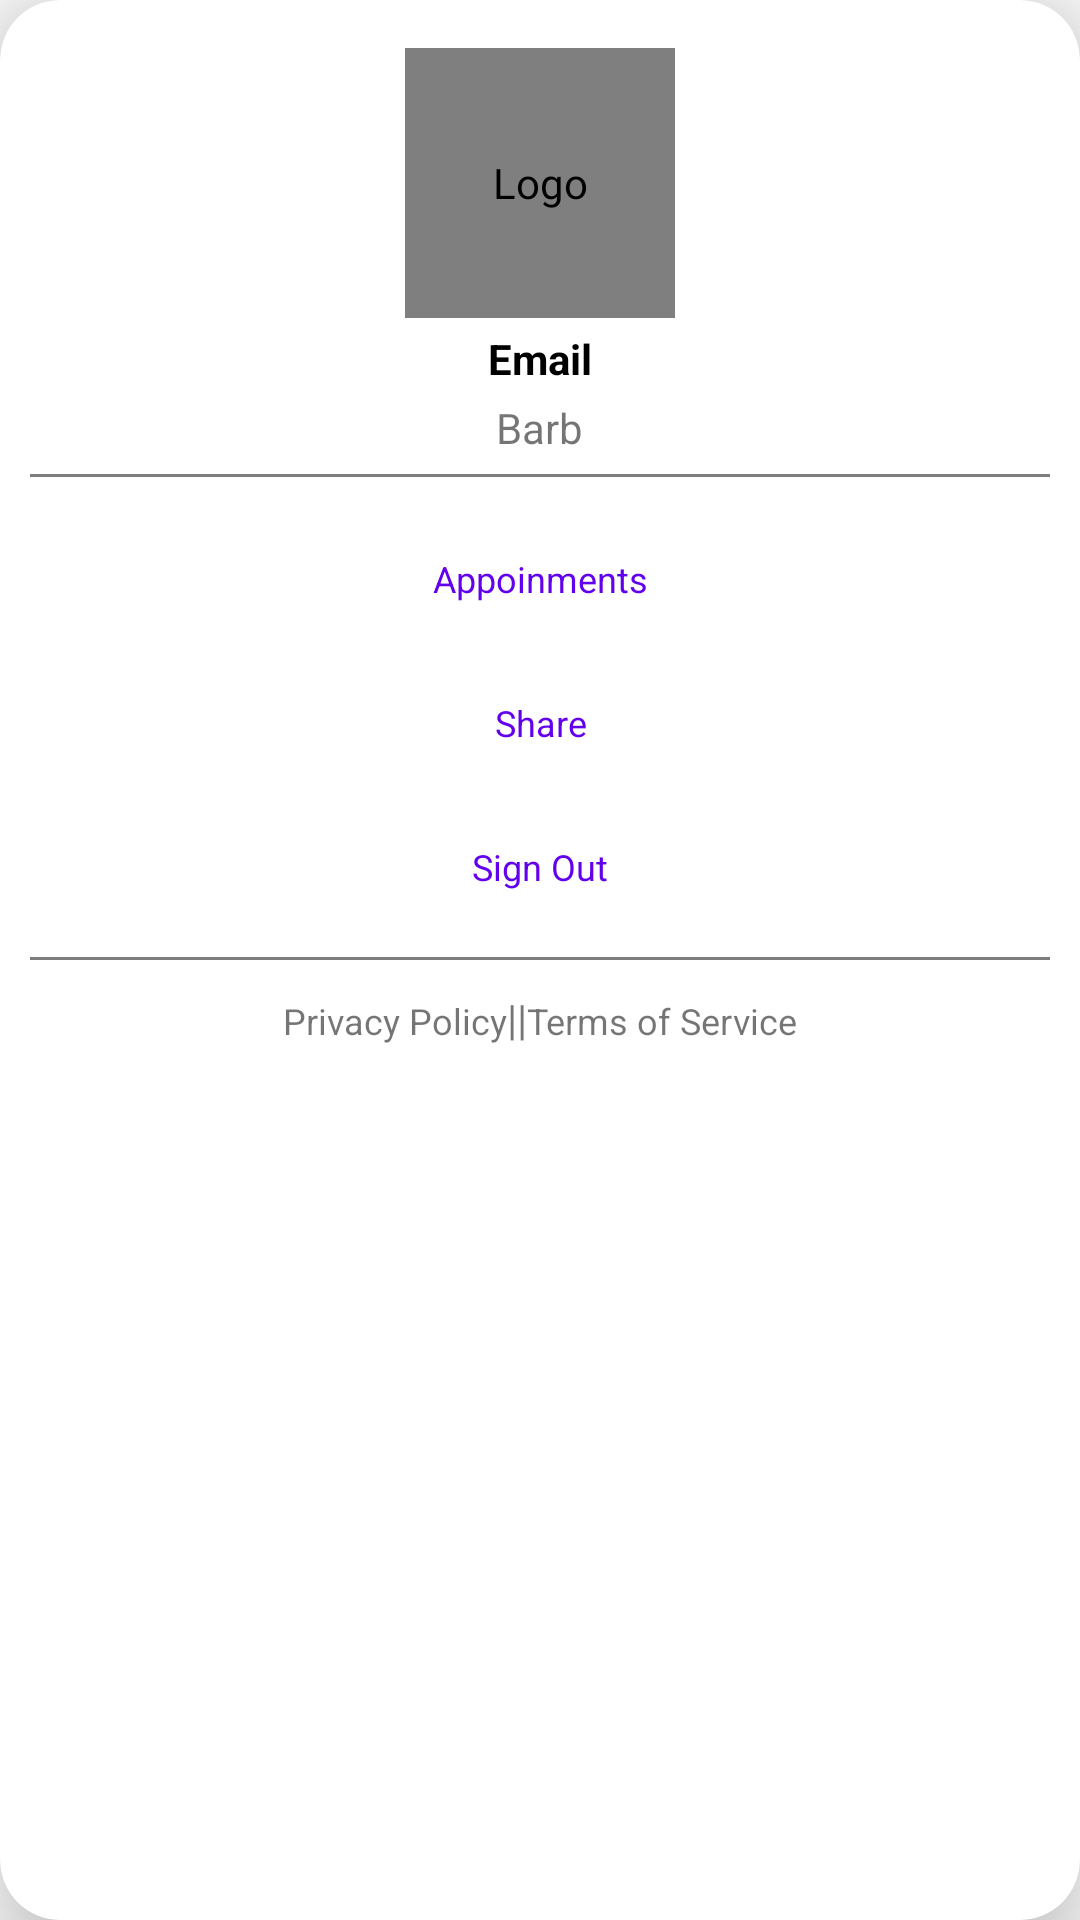

Here is an Android app screen rendered from its layout file. Give the layout XML and the strings, colors and styles it references.
<!-- AndroidManifest.xml: application theme Theme.Barb -->
<!-- res/layout/custom_popup.xml -->
<?xml version="1.0" encoding="utf-8"?>
<androidx.cardview.widget.CardView

    xmlns:android="http://schemas.android.com/apk/res/android"
    xmlns:app="http://schemas.android.com/apk/res-auto"
    app:cardCornerRadius="20sp"
    app:cardElevation="20sp"
    android:layout_gravity="center"
    android:layout_width="300dp"
    android:layout_height="wrap_content">

        <LinearLayout
                android:layout_marginTop="6dp"
                android:layout_width="match_parent"
                android:layout_height="wrap_content"
                android:orientation="vertical"
                android:padding="10sp">

                <de.hdodenhof.circleimageview.CircleImageView
                    android:id="@+id/circleImage"
                    android:layout_width="90dp"
                    android:layout_height="90dp"
                    android:layout_gravity="center"
                    android:contentDescription="@string/logo"
                    android:src="@drawable/ic_launcher_background" />
                <TextView
                    android:id="@+id/txtName"
                    android:layout_width="wrap_content"
                    android:layout_height="wrap_content"
                    android:textStyle="bold"
                    android:textColor="@color/black"
                    android:layout_marginTop="4dp"
                    android:layout_gravity="center"
                    android:text="@string/email" />

                <TextView
                    android:id="@+id/txtEmail"
                    android:maxLines="3"
                    android:maxLength="26"
                    android:layout_gravity="center"
                    android:layout_width="wrap_content"
                    android:layout_height="wrap_content"
                    android:layout_marginTop="4dp"
                    android:text="@string/app_name"
                     />
                <View
                    android:layout_marginTop="6dp"
                    android:layout_width="match_parent"
                    android:layout_height="1dp"
                    android:layout_marginBottom="10dp"
                    android:background="@color/lightGrey"/>
                <Button
                    android:id="@+id/cart"
                    android:layout_width="match_parent"
                    android:layout_height="wrap_content"
                    android:textSize="12sp"
                    android:drawableStart="@drawable/ic_baseline_history_24"
                    android:text="Appoinments"
                    style="@style/Widget.MaterialComponents.Button.TextButton"
                    />
                <Button
                    android:id="@+id/shareApp"
                    android:layout_width="match_parent"
                    android:layout_height="wrap_content"
                    android:textSize="12sp"
                    android:drawableStart="@drawable/ic_baseline_share_24"
                    android:text="@string/share"
                    style="@style/Widget.MaterialComponents.Button.TextButton"
                    />
                <Button
                    android:id="@+id/orderHistory"
                    android:layout_width="match_parent"
                    android:layout_height="wrap_content"
                    android:textSize="12sp"
                    android:drawableStart="@drawable/ic_baseline_exit_to_app_24"
                    android:text="@string/sign_out"
                    style="@style/Widget.MaterialComponents.Button.TextButton"
                    />

                <View
                    android:layout_marginTop="6dp"
                    android:layout_width="match_parent"
                    android:layout_height="1dp"
                    android:layout_marginBottom="10dp"
                    android:background="@color/lightGrey"/>

                <LinearLayout

                    android:layout_gravity="center"
                    android:orientation="horizontal"
                    android:layout_width="wrap_content"
                    android:layout_height="wrap_content">
                        <TextView
                            android:layout_width="wrap_content"
                            android:layout_height="wrap_content"
                            android:textSize="12sp"
                            android:text="@string/privacy_policy"
                            android:id="@+id/pos"/>
                        <TextView
                            android:layout_width="wrap_content"
                            android:layout_height="wrap_content"
                            android:text="@string/or"/>
                        <TextView
                            android:layout_width="wrap_content"
                            android:layout_height="wrap_content"
                            android:text="@string/Terms_of_service"
                            android:textSize="12sp"
                            android:id="@+id/tos"/>
                </LinearLayout>
        </LinearLayout>


</androidx.cardview.widget.CardView>
<!-- resources referenced by this layout -->
<resources>
  <color name="black">#FF000000</color>
  <color name="lightGrey">#A4393737</color>
  <string name="Terms_of_service">Terms of Service</string>
  <string name="app_name">Barb</string>
  <string name="email">Email</string>
  <string name="logo">Logo</string>
  <string name="or">||</string>
  <string name="privacy_policy">Privacy Policy</string>
  <string name="share">Share</string>
  <string name="sign_out">Sign Out</string>
  <style name="Theme.Barb" parent="Theme.AppCompat.Light.NoActionBar">
          
          <item name="colorPrimary">@color/purple_500</item>
          <item name="colorPrimaryVariant">@color/purple_700</item>
          <item name="colorOnPrimary">@color/white</item>
          
          <item name="colorSecondary">@color/teal_200</item>
          <item name="colorSecondaryVariant">@color/teal_700</item>
          <item name="colorOnSecondary">@color/black</item>
          
          <item name="android:statusBarColor" tools:targetApi="l">?attr/colorPrimaryVariant</item>
          
          <item name="android:windowActivityTransitions">true</item>
      </style>
  <color name="purple_500">#FF6200EE</color>
  <color name="purple_700">#FF3700B3</color>
  <color name="white">#FFFFFFFF</color>
  <color name="teal_200">#FF03DAC5</color>
  <color name="teal_700">#FF018786</color>
</resources>
